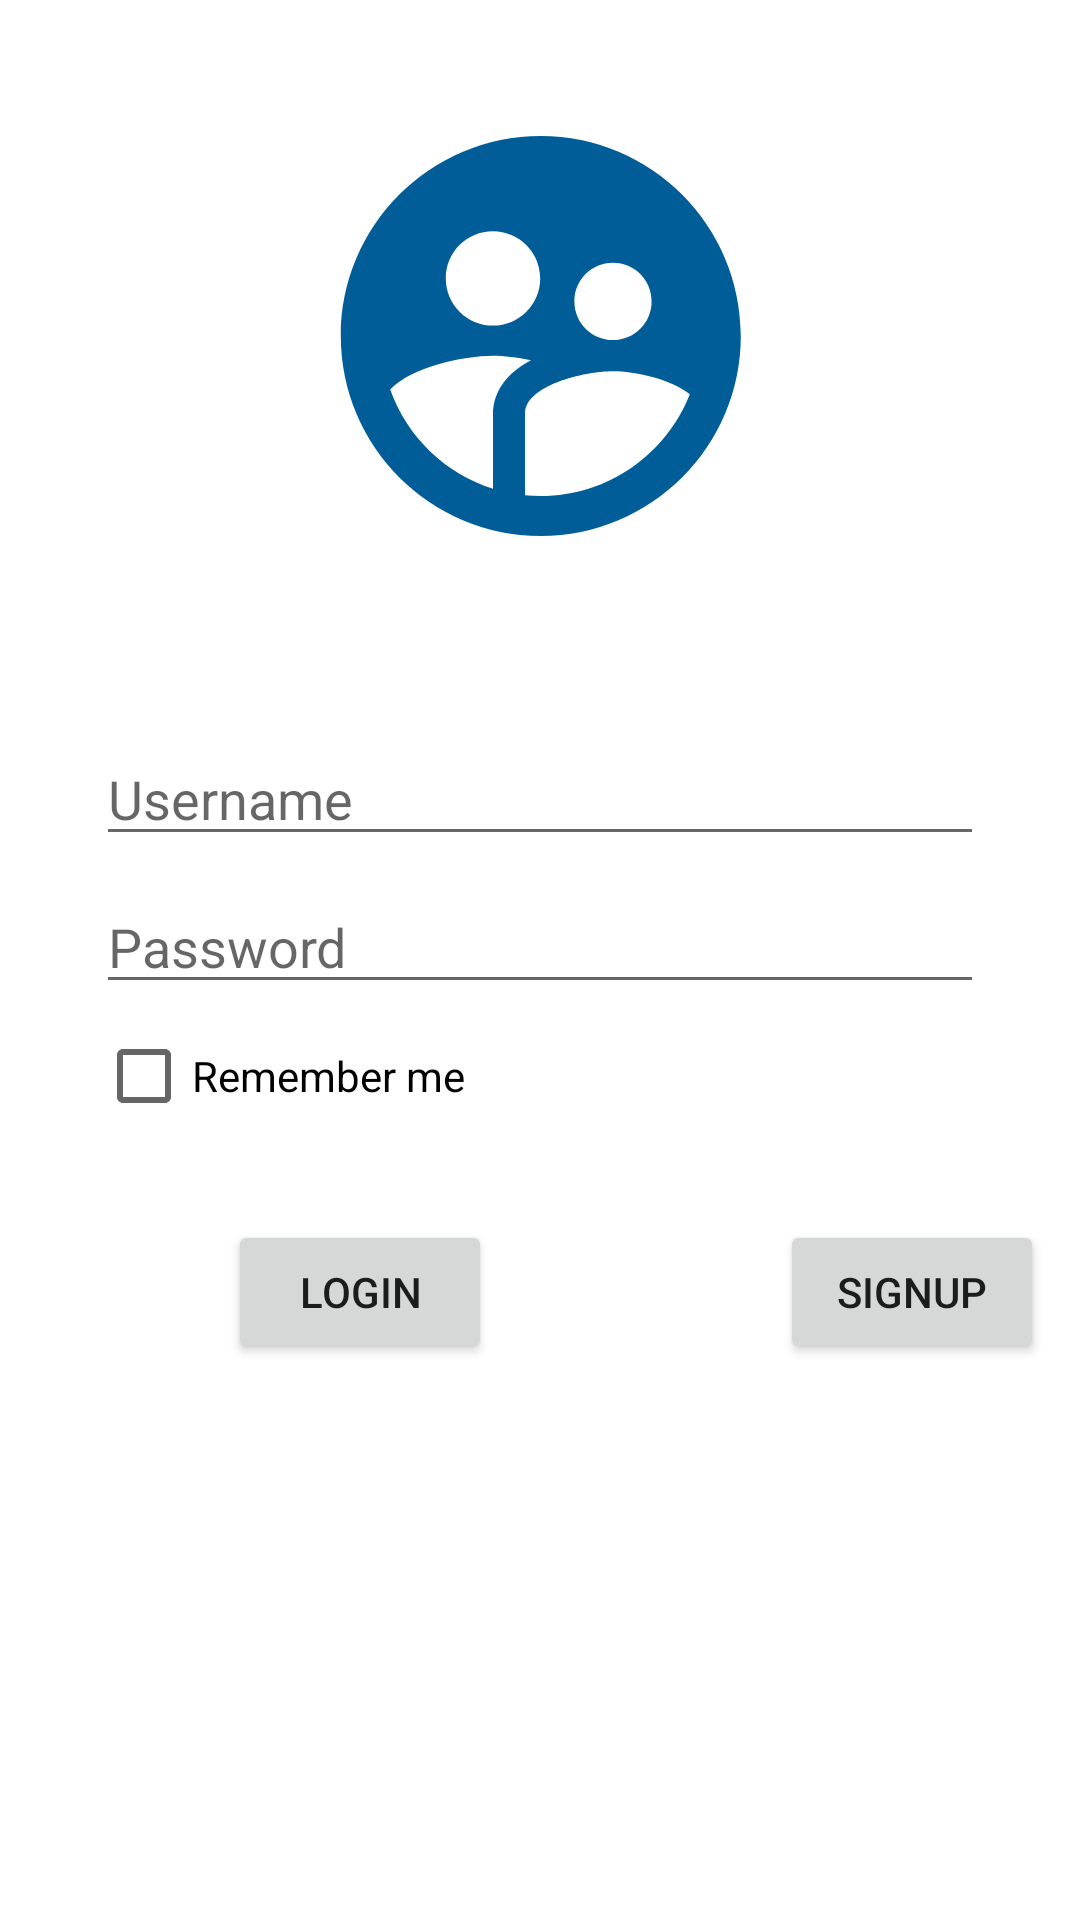

Write the Android layout XML for this screen, with the resource values it uses.
<!-- AndroidManifest.xml: application theme Theme.ScrietLogIn -->
<!-- res/layout/activity_login.xml -->
<?xml version="1.0" encoding="utf-8"?>
<layout xmlns:tools="http://schemas.android.com/tools"
    xmlns:android="http://schemas.android.com/apk/res/android"
    xmlns:app="http://schemas.android.com/apk/res-auto">
<androidx.constraintlayout.widget.ConstraintLayout
    android:layout_width="match_parent"
    android:layout_height="match_parent"
    tools:context=".login">

        <ImageView
            android:id="@+id/imageView"
            android:layout_width="231dp"
            android:layout_height="160dp"
            android:layout_marginTop="32dp"
            android:src="@drawable/profile"
            app:layout_constraintEnd_toEndOf="parent"
            app:layout_constraintStart_toStartOf="parent"
            app:layout_constraintTop_toTopOf="parent" />

        <EditText
            android:id="@+id/editusername"
            android:layout_width="0dp"
            android:layout_height="wrap_content"
            android:layout_marginStart="32dp"
            android:layout_marginTop="52dp"
            android:layout_marginEnd="32dp"
            android:ems="10"
            android:hint="Username"
            android:inputType="textPersonName"
            app:layout_constraintEnd_toEndOf="parent"
            app:layout_constraintHorizontal_bias="1.0"
            app:layout_constraintStart_toStartOf="parent"
            app:layout_constraintTop_toBottomOf="@+id/imageView" />

        <EditText
            android:id="@+id/editpassword"
            android:layout_width="0dp"
            android:layout_height="wrap_content"
            android:layout_marginTop="8dp"
            android:ems="10"
            android:hint="Password"
            android:inputType="textPassword"
            app:layout_constraintEnd_toEndOf="@+id/editusername"
            app:layout_constraintStart_toStartOf="@+id/editusername"
            app:layout_constraintTop_toBottomOf="@+id/editusername" />

        <CheckBox
            android:id="@+id/checkBox"
            android:layout_width="wrap_content"
            android:layout_height="wrap_content"
            android:text="Remember me"
            app:layout_constraintStart_toStartOf="@+id/editpassword"
            app:layout_constraintTop_toBottomOf="@+id/editpassword" />



        <Button
            android:id="@+id/login_btn"
            android:layout_width="wrap_content"
            android:layout_height="wrap_content"
            android:layout_marginStart="44dp"
            android:layout_marginTop="24dp"
            android:text="Login"
            app:layout_constraintStart_toStartOf="@+id/checkBox"
            app:layout_constraintTop_toBottomOf="@+id/checkBox" />

        <Button
            android:id="@+id/signup_btn"
            android:layout_width="wrap_content"
            android:layout_height="wrap_content"
            android:layout_marginStart="96dp"
            android:text="SignUp"
            app:layout_constraintBottom_toBottomOf="@+id/login_btn"
            app:layout_constraintStart_toEndOf="@+id/login_btn"
            app:layout_constraintTop_toTopOf="@+id/login_btn"
            app:layout_constraintVertical_bias="1.0" />


</androidx.constraintlayout.widget.ConstraintLayout>
</layout>
<!-- resources referenced by this layout -->
<resources>
  <!-- drawable profile (drawable) -->
  <vector android:height="24dp" android:tint="#005D98"
      android:viewportHeight="24" android:viewportWidth="24"
      android:width="24dp" xmlns:android="http://schemas.android.com/apk/res/android">
      <path android:fillColor="@android:color/white" android:pathData="M11.99,2c-5.52,0 -10,4.48 -10,10s4.48,10 10,10 10,-4.48 10,-10 -4.48,-10 -10,-10zM15.6,8.34c1.07,0 1.93,0.86 1.93,1.93 0,1.07 -0.86,1.93 -1.93,1.93 -1.07,0 -1.93,-0.86 -1.93,-1.93 -0.01,-1.07 0.86,-1.93 1.93,-1.93zM9.6,6.76c1.3,0 2.36,1.06 2.36,2.36 0,1.3 -1.06,2.36 -2.36,2.36s-2.36,-1.06 -2.36,-2.36c0,-1.31 1.05,-2.36 2.36,-2.36zM9.6,15.89v3.75c-2.4,-0.75 -4.3,-2.6 -5.14,-4.96 1.05,-1.12 3.67,-1.69 5.14,-1.69 0.53,0 1.2,0.08 1.9,0.22 -1.64,0.87 -1.9,2.02 -1.9,2.68zM11.99,20c-0.27,0 -0.53,-0.01 -0.79,-0.04v-4.07c0,-1.42 2.94,-2.13 4.4,-2.13 1.07,0 2.92,0.39 3.84,1.15 -1.17,2.97 -4.06,5.09 -7.45,5.09z"/>
  </vector>
  <style name="Theme.ScrietLogIn" parent="Theme.MaterialComponents.DayNight.NoActionBar">
          
          <item name="colorPrimary">@color/purple_500</item>
          <item name="colorPrimaryVariant">@color/purple_700</item>
          <item name="colorOnPrimary">@color/white</item>
          
          <item name="colorSecondary">@color/teal_200</item>
          <item name="colorSecondaryVariant">@color/teal_700</item>
          <item name="colorOnSecondary">@color/black</item>
          
          <item name="android:statusBarColor" tools:targetApi="l">?attr/colorPrimaryVariant</item>
          
      </style>
  <color name="purple_500">#FF6200EE</color>
  <color name="purple_700">#FF3700B3</color>
  <color name="white">#FFFFFFFF</color>
  <color name="teal_200">#FF03DAC5</color>
  <color name="teal_700">#FF018786</color>
  <color name="black">#FF000000</color>
</resources>
